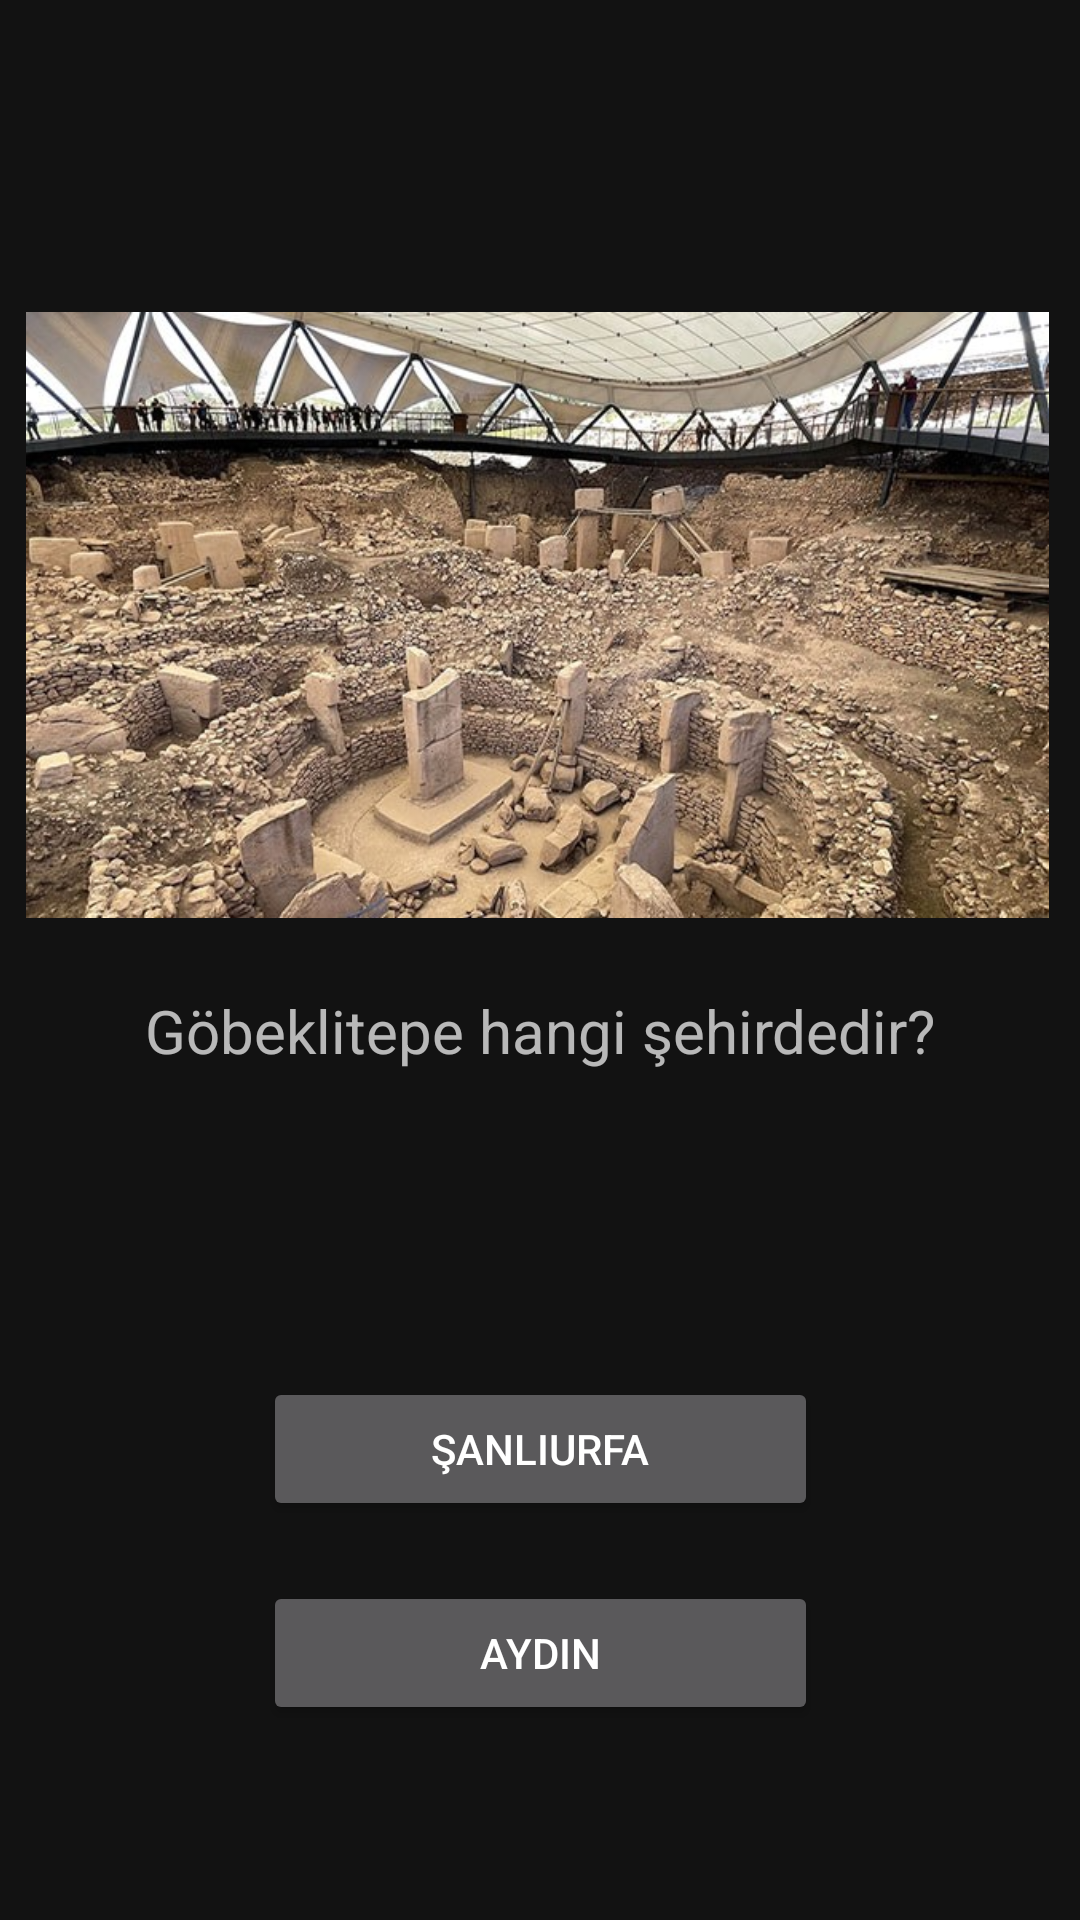

Write the Android layout XML for this screen, with the resource values it uses.
<!-- AndroidManifest.xml: application theme Theme.SehirBil -->
<!-- res/layout/activity_oyun_sayfasi1.xml -->
<?xml version="1.0" encoding="utf-8"?>
<androidx.constraintlayout.widget.ConstraintLayout xmlns:android="http://schemas.android.com/apk/res/android"
    xmlns:app="http://schemas.android.com/apk/res-auto"
    xmlns:tools="http://schemas.android.com/tools"
    android:layout_width="match_parent"
    android:layout_height="match_parent"
    android:background="@color/constraintColor"
    tools:context=".oyunSayfasi1">

    <Button
        android:id="@+id/button3"
        android:layout_width="185dp"
        android:layout_height="48dp"
        android:layout_marginTop="20dp"
        android:onClick="yanliscevap"
        android:text="AYDIN"
        app:layout_constraintEnd_toEndOf="parent"
        app:layout_constraintStart_toStartOf="parent"
        app:layout_constraintTop_toBottomOf="@+id/button2" />

    <Button
        android:id="@+id/button2"
        android:layout_width="185dp"
        android:layout_height="48dp"
        android:layout_marginTop="100dp"
        android:onClick="dogrucevap"
        android:text="ŞANLIURFA"
        app:layout_constraintEnd_toEndOf="parent"
        app:layout_constraintStart_toStartOf="parent"
        app:layout_constraintTop_toBottomOf="@+id/textView4" />

    <TextView
        android:id="@+id/textView4"
        android:layout_width="297dp"
        android:layout_height="29dp"
        android:layout_marginTop="20dp"
        android:text="Göbeklitepe hangi şehirdedir?"
        android:textAlignment="center"
        android:textSize="20sp"
        app:layout_constraintEnd_toEndOf="parent"
        app:layout_constraintStart_toStartOf="parent"
        app:layout_constraintTop_toBottomOf="@+id/imageView2" />

    <ImageView
        android:id="@+id/imageView2"
        android:layout_width="341dp"
        android:layout_height="210dp"
        android:layout_marginTop="100dp"
        app:layout_constraintEnd_toEndOf="parent"
        app:layout_constraintHorizontal_bias="0.461"
        app:layout_constraintStart_toStartOf="parent"
        app:layout_constraintTop_toTopOf="parent"
        app:srcCompat="@drawable/sanliurfa" />

</androidx.constraintlayout.widget.ConstraintLayout>
<!-- resources referenced by this layout -->
<resources>
  <!-- drawable sanliurfa: jpg bitmap (drawable, 130419 bytes) -->
  <style name="Theme.SehirBil" parent="Theme.MaterialComponents.NoActionBar">
          
          <item name="colorPrimary">@color/purple_500</item>
          <item name="colorPrimaryVariant">@color/purple_700</item>
          <item name="colorOnPrimary">@color/white</item>
          
          <item name="colorSecondary">@color/teal_200</item>
          <item name="colorSecondaryVariant">@color/teal_700</item>
          <item name="colorOnSecondary">@color/black</item>
          
          <item name="android:statusBarColor">?attr/colorPrimaryVariant</item>
          
      </style>
  <!-- not gathered from this repository: default colours our renderer supplied (Android Studio template values) -->
  <color name="purple_500">#FF6200EE</color>
  <color name="purple_700">#FF3700B3</color>
  <color name="teal_200">#FF03DAC5</color>
  <color name="teal_700">#FF018786</color>
  <color name="black">#FF000000</color>
  <color name="white">#FFFFFFFF</color>
</resources>
